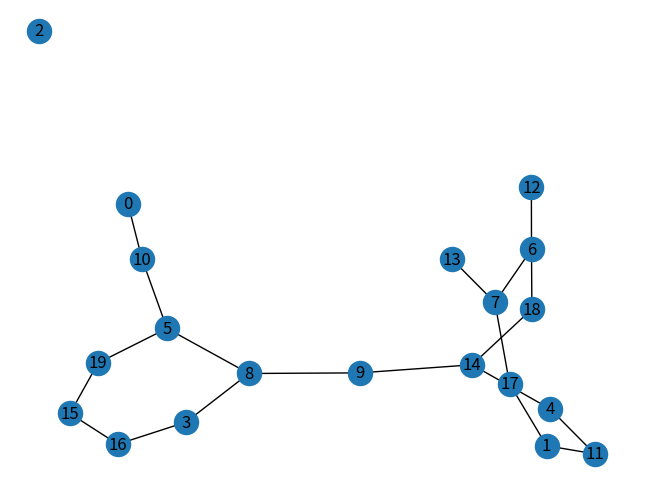

Here is the Python script that generated this plot:
'''
this file records the learning of networkx
'''

# import networkx as nx
# import matplotlib.pyplot as plt
# import numpy as np
# import math


# G = nx.Graph()
# G.add_node('a')
# G.add_nodes_from(['b', 'c', 'd', 'e'])

# print('the nodes in the graph', G.nodes())
# print('the number of nodes in the graph', G.number_of_nodes())

# G.remove_node('a')    #删除指定节点
# G.remove_nodes_from(['b','c'])    #删除集合中的节点


# G.add_edge('d', 'e')
# print('图中所有的边', G.edges())
# print('图中边的个数', G.number_of_edges())
# G.add_edge('e', 'd', weight=4)
# # set weight of edge

# pos = nx.spring_layout(G)
# nx.draw(G, pos, with_labels=True)

# # show the weight of network in the edges
# edge_labels = nx.get_edge_attributes(G, 'weight')
# nx.draw_networkx_edge_labels(G, pos, edge_labels = edge_labels)



# plt.show()


# # construct graph through the adj_matrix
# adj_matrix = [[0,2,0,0,4.5,0],[3,0,1,0,7,0],[0,1,0,10,0,0],[0,0,20.6,0,1,1],[1,1,0,1,0,0],[0,0,0,1,0,0]]

# labels = [ i+1 for i in range(len(adj_matrix)) ]
# # print(labels)
# G = nx.Graph()
# G.add_nodes_from(labels)

# for i in range(len(adj_matrix)):
# 	for j in range(len(adj_matrix)):
# 		if adj_matrix[i][j] > 0:
# 			G.add_edge(i+1, j+1, weight=adj_matrix[i][j])

# adj = nx.adjacency_matrix(G)
# print(adj)

# pos = nx.spring_layout(G)
# nx.draw(G, pos, with_labels=True)

# edge_labels = nx.get_edge_attributes(G, 'weight')
# nx.draw_networkx_edge_labels(G, pos, edge_labels = edge_labels)

# # the shorest path
# path = nx.dijkstra_path(G, source=1, target=6)
# print('the shorest path between node 0 to node 6:', path)
# distance = nx.dijkstra_path_length(G, source=1, target=6)
# print('the shorest distance between node 0 to node 6:', distance)

# plt.show()


# # construct DAG
# G = nx.DiGraph()
# G.add_node(1)
# G.add_node(2)
# G.add_nodes_from([3,4,5,6])
# G.add_edge(1,3)
# G.add_edge(2,3)
# G.add_edges_from([(3,5),(3,6),(6,7)])
# print(list(G.predecessors(3)))

# nx.draw(G,node_color = 'red', with_labels=True)
# plt.show()


# # get the path and edges from a graph
# G = nx.complete_graph(4)
# paths = nx.all_simple_paths(G, source=0, target=3)
# edges = nx.all_simple_edge_paths(G, 0, 3)
# print(list(paths))
# print(list(edges))

# links = [('E', 'B'), ('C', 'D'), ('B', 'F'), ('A', 'B'), ('B', 'A'), ('F', 'B'), ('E', 'D'), ('A', 'C'), ('D', 'F'), ('B', 'E'), ('D', 'E'), ('F', 'D')]
# G = nx.Graph()
# G.add_edges_from(links)
# print(list(G.edges()))

# 最大连通子图
# import networkx as nx
# import matplotlib.pyplot as plt

# pointList = ['A','B','C','D','E','F','G']
# linkList = [('A','B'),('B','C'),('C','D'),('E','F'),('F','G'),]


# def subgraph():
#     G = nx.Graph()
#     # 转化为图结构
#     for node in pointList:
#         G.add_node(node)

#     for link in linkList:
#         G.add_edge(link[0], link[1])

#    # 画图
#     plt.subplot(211)
#     nx.draw_networkx(G, with_labels=True)
#     color =['y','g']
#     subplot = [223,224]
#     # 打印连通子图
#     for c in nx.connected_components(G):
#        # 得到不连通的子集
#         nodeSet = G.subgraph(c).nodes()
#         print(nodeSet)
#        # 绘制子图
#         subgraph = G.subgraph(c)
#         plt.subplot(subplot[0])  # 第二整行
#         nx.draw_networkx(subgraph, with_labels=True,node_color=color[0])
#         color.pop(0)
#         subplot.pop(0)

#     plt.show()

# subgraph()


import networkx as nx  #导入networkx包，命名为nx
import matplotlib.pylab as plt #导入画图工具包，命名为plt
import math
import random
# print('Number of node in ER rangom network is 30, The probability of connection is 0.2')#ER随机网络中的节点数为30.连接概率为0.2
# NETWORK_SIZE = 20 #网络节点数为30
# p = 0.2    #连接概率为0.2
# G = nx.erdos_renyi_graph(n = NETWORK_SIZE, p = p)#用erdos_renyi_graph(n,p)方法生成一个含有n个节点、以概率p连接的ER随机图
# ps = nx.spring_layout(G)
# nx.draw(G,ps,width=0.6,node_size=10)#绘制边的宽度为0.6，节点尺寸为10的网络G图
# # plt.savefig('fig.png',bbox_inches='tight') #将图像存为一个png格式的图片文件
# plt.show() #在窗口中显示这幅图像
# # nx.write_gexf(G, 'suiji_file.gexf')#此图写成.gexf格式

G_temp = nx.random_graphs.random_regular_graph(3, 20)
# edges_list = list(G_temp.edges())
# print(edges_list)

# print(G_temp.edges(1))
num_remove = math.ceil(20*0.5)
i = 0
nodes_list = list(G_temp.nodes())
select_nodes = []
while i < num_remove:
	select_node = random.choice(nodes_list)
	select_nodes.append(select_node)
	nodes_list.remove(select_node)
	i = i + 1
print(select_nodes)

for node in select_nodes:
	edges_list = list(G_temp.edges(node))
	print(edges_list)
	temp = len(edges_list)
	print(temp)
	if temp > 1:
		G_temp.remove_edge(edges_list[-1][0], edges_list[-1][1])

edges_list = list(G_temp.edges())
print(edges_list)
print(G_temp.number_of_nodes())
nx.draw(G_temp,with_labels=True)
plt.show() 
